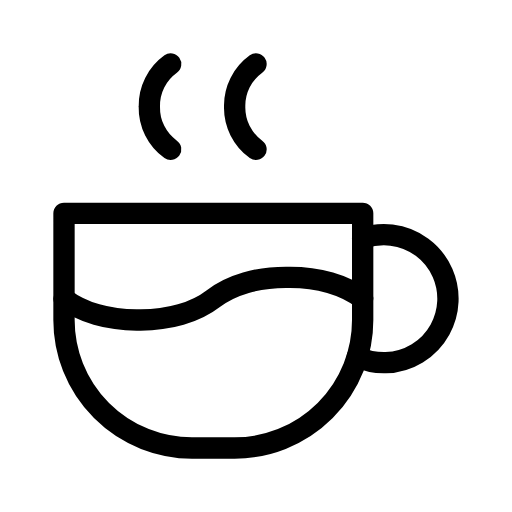
t = 0.00 s
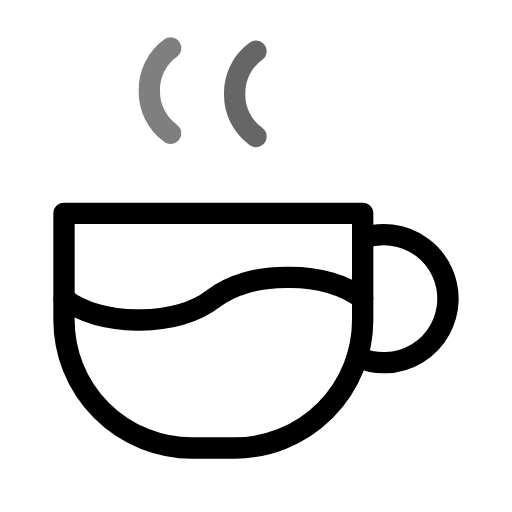
t = 0.50 s
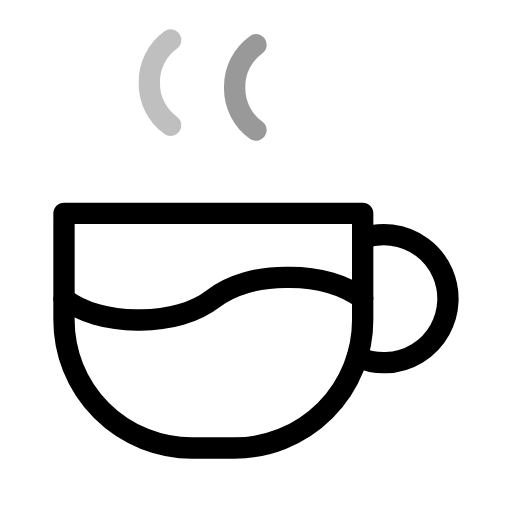
t = 0.75 s
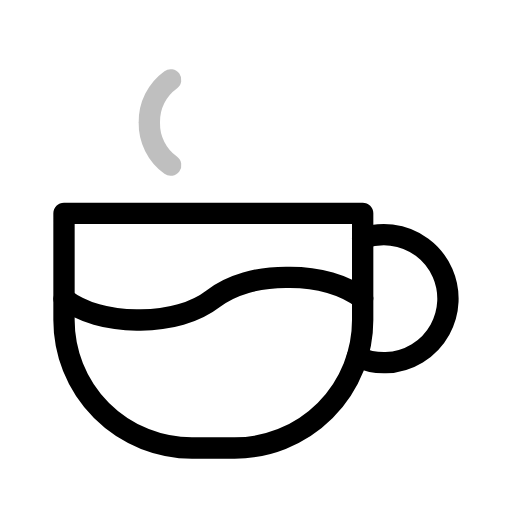
t = 1.25 s
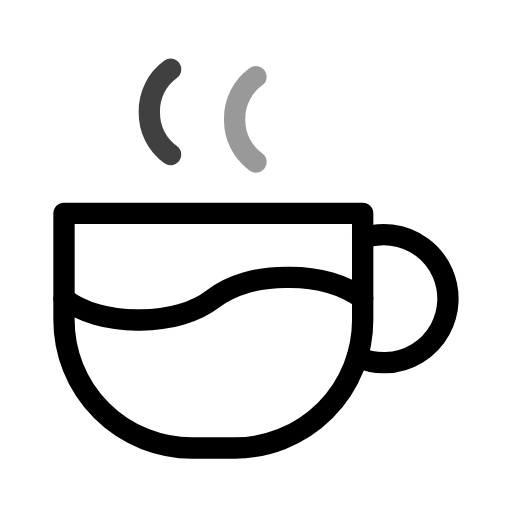
t = 1.75 s
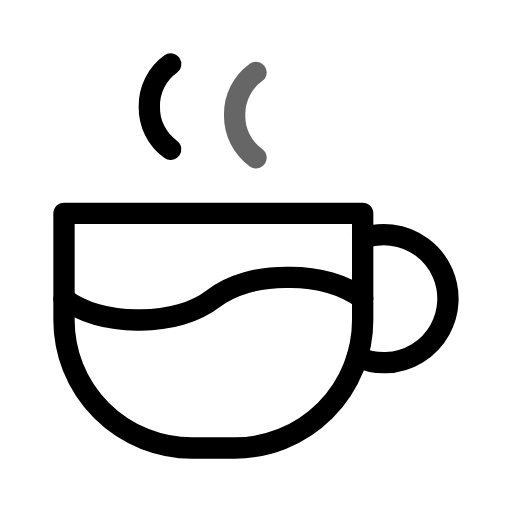
t = 2.00 s

The animated SVG that drew these frames (rendered in a browser with its animation timeline set to each time). Animation: 4 SMIL elements (animate=2,animateTransform=2); one cycle of 2.50 s, repeats indefinitely.

<svg xmlns="http://www.w3.org/2000/svg" width="24" height="24" viewBox="0 0 24 24" fill="none" stroke="currentColor"
     stroke-width="1" stroke-linecap="round" stroke-linejoin="round"
     class="icon icon-tabler icons-tabler-animated icon-tabler-coffee">
    <path stroke="none" d="M0 0h24v24H0z" fill="none"/>
    <path d="M3 14c.83 .642 2.077 1.017 3.5 1c1.423 .017 2.67 -.358 3.5 -1c.83 -.642 2.077 -1.017 3.5 -1c1.423 -.017 2.67 .358 3.5 1"/>
    <g>
        <animateTransform attributeName="transform" type="translate" values="0 0;0 -1.5;0 0.99;0 0" keyTimes="0;0.5;0.5;1" dur="2s" repeatCount="indefinite"/>
        <animate attributeName="opacity" values="1;0;0;1" keyTimes="0;0.5;0.5;1" dur="2s" repeatCount="indefinite"/>
        <path d="M8 3a2.4 2.4 0 0 0 -1 2a2.4 2.4 0 0 0 1 2"/>
    </g>
    <g>
        <animateTransform attributeName="transform" type="translate" values="0 0;0 -1.5;0 0.99;0 0" keyTimes="0;0.5;0.5;1" dur="2.5s" repeatCount="indefinite"/>
        <animate attributeName="opacity" values="1;0;0;1" keyTimes="0;0.5;0.5;1" dur="2.5s" repeatCount="indefinite"/>
        <path d="M12 3a2.4 2.4 0 0 0 -1 2a2.4 2.4 0 0 0 1 2"/>
    </g>
    <path d="M3 10h14v5a6 6 0 0 1 -6 6h-2a6 6 0 0 1 -6 -6v-5"/>
    <path d="M16.746 16.726a3 3 0 1 0 .252 -5.555"/>
</svg>
